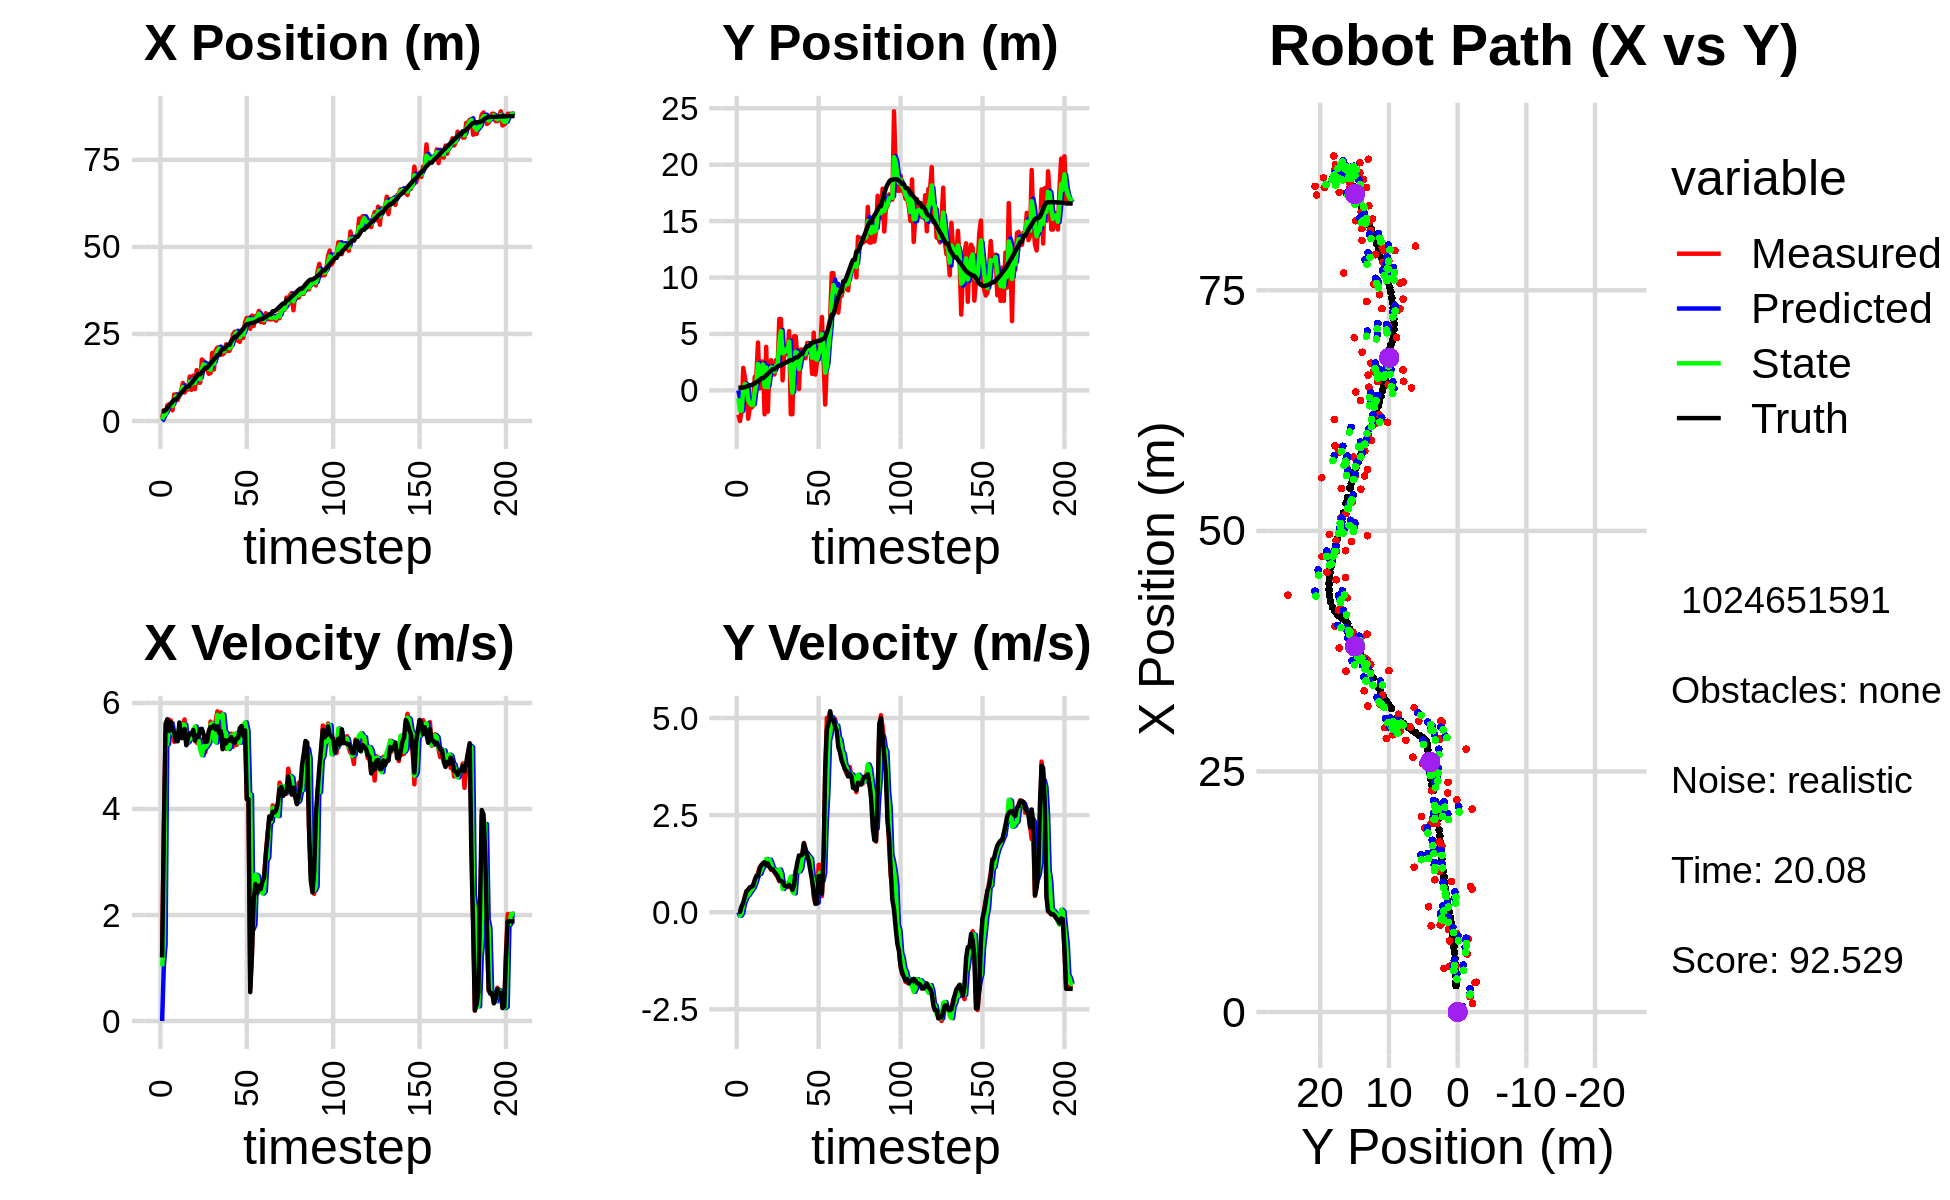

The data file committed next to this chart (first rows):
0.000000000000000000e+00, 0.000000000000000000e+00, 0.000000000000000000e+00, -0.000000000000000000e+00, 0.000000000000000000e+00, 0.000000000000000000e+00, 0.000000000000000000e+00, 0.000000000000000000e+00, 0.000000000000000000e+00, 0.000000000000000000e+00, 0.000000000000000000e+00, 0.000000000000000000e+00, 2.733960628439739970e+00, 2.403969020558960612e-01, 0.000000000000000000e+00, 0.000000000000000000e+00, 0.000000000000000000e+00, 1.541258679935708642e-04
9.127843378872780855e-01, -2.162987068994550732e+00, 1.228999948042236889e+00, -2.444020600720987800e-04, 0.000000000000000000e+00, 0.000000000000000000e+00, 0.000000000000000000e+00, 0.000000000000000000e+00, 4.413871445938192806e-01, -7.109993362669073669e-01, 1.032268649542753991e+00, -9.383081015766397970e-02, 2.733960628439739970e+00, 2.403969020558960612e-01, 1.199999999999999956e+00, 0.000000000000000000e+00, 1.200000047683715820e+00, 1.988625444937497377e-04
3.100060135511560233e+00, -2.718158315366105082e+00, 3.586999808529596212e+00, 7.793220032902734799e-04, 5.446140095480946908e-01, -7.203824172826737149e-01, 1.032268649542753991e+00, -9.383081015766397970e-02, 1.787423180076258333e+00, -1.790051237450324351e+00, 1.438427177061677664e+00, -9.031494142897697475e-02, 2.830415248681325657e+00, 2.404145499719112233e-01, 3.600000000000000089e+00, 8.000000000000000167e-03, 3.599999904632568359e+00, -2.172629028791561723e-04
1.592693209954805900e+00, -1.823879475792891114e+00, 5.426816166899921079e+00, 4.467423788198900125e-02, 1.931265897782426189e+00, -1.799082731593222073e+00, 1.438427177061677664e+00, -9.031494142897697475e-02, 1.870294715850211897e+00, -1.809018368016799716e+00, 5.309688755624183187e+00, -2.681832442169680697e-02, 3.126874446768076687e+00, 2.409668024111037421e-01, 5.608999999999999986e+00, 1.549999999999999989e-01, 5.611000061035156250e+00, -8.231940679252147675e-03
4.536452174553675221e+00, 1.993101136880321755e+00, 5.495920652768305992e+00, 2.117927724800856004e-01, 2.401263591412630127e+00, -1.811700200458969290e+00, 5.309688755624183187e+00, -2.681832442169680697e-02, 3.429882688851141559e+00, 1.028098943865871640e-01, 5.222110323940136745e+00, 2.067116831453794656e-01, 3.722932338934289209e+00, 2.533269095057091858e-01, 5.692999999999999616e+00, 2.500000000000000000e-01, 5.698999881744384766e+00, -3.851730003952980042e-02
4.773695886062315985e+00, 1.122979177025101416e+00, 5.685623803155609224e+00, 3.902327781118111183e-01, 3.952093721245155233e+00, 1.234810627011251050e-01, 5.222110323940136745e+00, 2.067116831453794656e-01, 4.315997825690222278e+00, 5.627649680844958313e-01, 5.614191454590000241e+00, 3.131251410448452344e-01, 4.373399257714639887e+00, 2.868141070658816738e-01, 5.472000000000000419e+00, 4.010000000000000231e-01, 5.486999988555908203e+00, -6.852752715349197388e-02
4.743256092352918785e+00, 2.772496470055109685e-01, 5.669271247854223539e+00, 5.300913773165388809e-01, 4.877416971149222569e+00, 5.940774821889803770e-01, 5.614191454590000241e+00, 3.131251410448452344e-01, 4.815905299570433229e+00, 4.498742421982006023e-01, 5.620268945166574603e+00, 4.135257340078136168e-01, 5.008656978541234928e+00, 3.375814832588233116e-01, 5.639000000000000234e+00, 5.460000000000000409e-01, 5.665999889373779297e+00, -9.323149174451828003e-02
3.066193342408140232e+00, -2.511340128216351442e+00, 5.512580438474941502e+00, 5.894018654030654947e-01, 5.377932194087090778e+00, 4.912268155989819585e-01, 5.620268945166574603e+00, 4.135257340078136168e-01, 4.344025938798556474e+00, -8.658855287876038309e-01, 5.450740457459448685e+00, 4.429659880047434051e-01, 5.543183803624144090e+00, 3.906574379794535701e-01, 5.488999999999999879e+00, 5.729999999999999538e-01, 5.519000053405761719e+00, -1.065147593617439270e-01
7.627208948000115285e+00, -1.531960400394607236e+00, 5.268270103983209829e+00, 6.316395972802885117e-01, 4.889099984544500899e+00, -8.215889299871295126e-01, 5.450740457459448685e+00, 4.429659880047434051e-01, 6.186449244183894081e+00, -1.152361569331316060e+00, 5.385512035321141866e+00, 5.157033553977363738e-01, 6.170964717507627206e+00, 4.614437506084433371e-01, 5.442999999999999616e+00, 6.430000000000000160e-01, 5.480999946594238281e+00, -1.193254813551902771e-01
7.627208948000115285e+00, -1.531960400394607236e+00, 5.441032605390660137e+00, 6.523529689678243537e-01, 6.725000447716007912e+00, -1.100791233791542423e+00, 5.385512035321141866e+00, 5.157033553977363738e-01, 7.132424064205082459e+00, -1.297915095271397590e+00, 5.436398942970818382e+00, 5.715206039665611248e-01, 6.170964717507627206e+00, 4.614437506084433371e-01, 5.282000000000000028e+00, 6.510000000000000231e-01, 5.322000026702880859e+00, -1.193254813551902771e-01
6.039722680763978779e+00, -1.370720627222079546e+00, 5.309646032965989804e+00, 7.031318742071149819e-01, 7.676063958502163942e+00, -1.240763034874741377e+00, 5.436398942970818382e+00, 5.715206039665611248e-01, 6.890443082038470557e+00, -1.297230696960898211e+00, 5.405702157443347922e+00, 6.358197991972636132e-01, 6.782983302938887959e+00, 5.376852737311921260e-01, 5.277999999999999581e+00, 6.860000000000000542e-01, 5.322000026702880859e+00, -1.316593289375305176e-01
7.390132985830097923e+00, 1.189648268892094851e+00, 5.548422522415506819e+00, 7.943756835189030863e-01, 7.431013297782805616e+00, -1.233648717041171849e+00, 5.405702157443347922e+00, 6.358197991972636132e-01, 7.407012007487781879e+00, -1.166690405416852538e-01, 5.543197617656335119e+00, 7.401057058511643083e-01, 7.406320095019903071e+00, 6.240627152758897456e-01, 5.631999999999999673e+00, 8.319999999999999618e-01, 5.692999839782714844e+00, -1.422050595283508301e-01
8.589315414730789300e+00, 1.348096458269593567e+00, 5.406092211633816369e+00, 9.030655645512299934e-01, 7.961331769253415125e+00, -4.265846995656881468e-02, 5.543197617656335119e+00, 7.401057058511643083e-01, 8.248266883288092544e+00, 6.167099660621304658e-01, 5.526341517052270724e+00, 8.806028090394155683e-01, 8.053878307258855784e+00, 7.217043914790821635e-01, 5.338000000000000078e+00, 9.320000000000000506e-01, 5.419000148773193359e+00, -1.655176430940628052e-01
1.093842315693358103e+01, 4.236993370027121841e+00, 5.595630416537039409e+00, 1.020914561319092195e+00, 8.800901034993319882e+00, 7.047702469660720448e-01, 5.526341517052270724e+00, 8.806028090394155683e-01, 9.775985453252388879e+00, 2.339484453165893374e+00, 5.595153161496659422e+00, 9.828165593125535171e-01, 8.566560268225998698e+00, 8.108525856007409160e-01, 5.338000000000000078e+00, 9.320000000000000506e-01, 5.519999980926513672e+00, -1.804636120796203613e-01
8.176324367776052426e+00, 1.759757377543070267e-01, 5.689081675694257711e+00, 1.159305132116655646e+00, 1.033550076940205464e+01, 2.437766109097148526e+00, 5.595153161496659422e+00, 9.828165593125535171e-01, 9.324683435961084399e+00, 1.383311645203522344e+00, 5.590625677077785127e+00, 9.866033076504011623e-01, 9.191461086377897161e+00, 9.298847303995949609e-01, 5.509000000000000341e+00, 1.122999999999999998e+00, 5.622000217437744141e+00, -2.010248303413391113e-01
9.052279531779834798e+00, 2.547014711077763227e+00, 5.257164881468447959e+00, 1.216154768529786434e+00, 9.883746003668862912e+00, 1.481971975968562560e+00, 5.590625677077785127e+00, 9.866033076504011623e-01, 9.519441799808017635e+00, 1.978515649929178499e+00, 5.243649405848049838e+00, 1.094750023052721399e+00, 9.806561946970548505e+00, 1.063047765231361463e+00, 5.201999999999999957e+00, 1.201999999999999957e+00, 5.339000225067138672e+00, -2.273338735103607178e-01
9.052279531779834798e+00, 2.547014711077763227e+00, 5.296135674330141541e+00, 1.225169991875586506e+00, 1.004380674039282262e+01, 2.087990652234450462e+00, 5.243649405848049838e+00, 1.094750023052721399e+00, 9.578473220816563938e+00, 2.306171482285624741e+00, 5.267254762776182098e+00, 1.186525462986889989e+00, 9.806561946970548505e+00, 1.063047765231361463e+00, 5.347999999999999865e+00, 1.264999999999999902e+00, 5.495999813079833984e+00, -2.273338735103607178e-01
1.277262687687384535e+01, -2.123952390471968155e+00, 5.351549855230270047e+00, 1.277856232860958619e+00, 1.010519869709418295e+01, 2.424824028584313673e+00, 5.267254762776182098e+00, 1.186525462986889989e+00, 1.132722763133949329e+01, 3.114817561112044331e-01, 5.352769702857099965e+00, 1.197683202621546705e+00, 1.041488981282497051e+01, 1.206280944476928019e+00, 5.429000000000000270e+00, 1.288999999999999924e+00, 5.579999923706054688e+00, -2.343934327363967896e-01
8.957762241119304747e+00, 3.859984872737823647e+00, 5.321500824350789749e+00, 1.226437769092568519e+00, 1.186250460162520248e+01, 4.312500763733591036e-01, 5.352769702857099965e+00, 1.197683202621546705e+00, 1.049410737371585078e+01, 2.031405618956074299e+00, 5.328988422102359124e+00, 1.370287802854652570e+00, 1.093155240977761444e+01, 1.329141376203520020e+00, 5.410000000000000142e+00, 1.205000000000000071e+00, 5.541999816894531250e+00, -2.265132069587707520e-01
1.303364622573100995e+01, -1.886568309115726594e+00, 5.427998398263935265e+00, 1.231742350730587576e+00, 1.102700621592608599e+01, 2.168434399241539356e+00, 5.328988422102359124e+00, 1.370287802854652570e+00, 1.193923506331275419e+01, 2.770793659288082189e-01, 5.481248571961627292e+00, 1.303377663446915857e+00, 1.155362844453830284e+01, 1.468900916838595583e+00, 5.490000000000000213e+00, 1.256999999999999895e+00, 5.631999969482421875e+00, -2.231448441743850708e-01
9.167313098582216213e+00, 2.420585153325320427e+00, 5.488154876315173070e+00, 1.219443519990994984e+00, 1.248735992050891674e+01, 4.074171322734998490e-01, 5.481248571961627292e+00, 1.303377663446915857e+00, 1.091689926765418939e+01, 1.342920572391810730e+00, 5.556629015341772337e+00, 1.352572380900630256e+00, 1.218083143251879186e+01, 1.611598251884819533e+00, 5.288999999999999702e+00, 1.161000000000000032e+00, 5.414999961853027344e+00, -2.186435163021087646e-01
1.462818992143970576e+01, 2.666849015643315113e+00, 5.250502568626094657e+00, 1.087780609371370222e+00, 1.147256216918836635e+01, 1.478177810481873689e+00, 5.556629015341772337e+00, 1.352572380900630256e+00, 1.293303255280761199e+01, 2.027680894170710069e+00, 5.308104234937599308e+00, 1.247549212665282958e+00, 1.279202032101989417e+01, 1.743232844940294735e+00, 5.392000000000000348e+00, 1.114000000000000101e+00, 5.506000041961669922e+00, -2.042863965034484863e-01
1.100382041912805420e+01, 1.409289685706216044e+00, 5.398007552677300147e+00, 1.095252174901193865e+00, 1.346384297630137183e+01, 2.152435815437238276e+00, 5.308104234937599308e+00, 1.247549212665282958e+00, 1.231624032876329977e+01, 1.804089081306516462e+00, 5.303115024620081108e+00, 1.119955977134626357e+00, 1.341010427515582926e+01, 1.870668767404052302e+00, 5.357999999999999652e+00, 1.104000000000000092e+00, 5.471000194549560547e+00, -2.001818269491195679e-01
1.100382041912805420e+01, 1.409289685706216044e+00, 5.173580492604546777e+00, 1.049716072320260762e+00, 1.284655183122530708e+01, 1.916084679019979031e+00, 5.303115024620081108e+00, 1.119955977134626357e+00, 1.200937584018431181e+01, 1.677536257743685866e+00, 5.126128188065659508e+00, 1.095816814945918649e+00, 1.341010427515582926e+01, 1.870668767404052302e+00, 5.504999999999999893e+00, 1.036000000000000032e+00, 5.600999832153320312e+00, -2.001818269491195679e-01
1.767259526267207548e+01, 2.681332526255947091e+00, 5.306600749041057163e+00, 9.670703523623557230e-01, 1.252198865899087821e+01, 1.787117939238277664e+00, 5.126128188065659508e+00, 1.095816814945918649e+00, 1.497357639132521712e+01, 2.199900128766913099e+00, 5.013376868645656792e+00, 1.066981147752866788e+00, 1.403715658221821094e+01, 1.992073176182031169e+00, 5.512999999999999901e+00, 9.889999999999999902e-01, 5.600999832153320312e+00, -1.802609562873840332e-01
1.724249696714931446e+01, 2.302107749376166357e+00, 5.200503096009564175e+00, 9.011383133685600955e-01, 1.547491407818978360e+01, 2.306598243542199889e+00, 5.013376868645656792e+00, 1.066981147752866788e+00, 1.628305331648335752e+01, 2.300343777383922816e+00, 5.184479383513605377e+00, 1.006714283773037177e+00, 1.465840864158005630e+01, 2.101828930345922775e+00, 5.410000000000000142e+00, 9.290000000000000480e-01, 5.488999843597412109e+00, -1.715753823518753052e-01
1.504312680695993620e+01, 6.323541997610346854e+00, 5.068732107450859559e+00, 7.969418131252878901e-01, 1.680150125483471868e+01, 2.401015205761226401e+00, 5.184479383513605377e+00, 1.006714283773037177e+00, 1.596688180286816028e+01, 4.215442240587300660e+00, 5.159608238508702094e+00, 1.100944417292014421e+00, 1.527702856083219629e+01, 2.205392716872267123e+00, 5.264000000000000234e+00, 8.189999999999999503e-01, 5.327000141143798828e+00, -1.559503674507141113e-01
1.504312680695993620e+01, 6.323541997610346854e+00, 5.244571938360618191e+00, 8.245885915886583817e-01, 1.648284262671903022e+01, 4.325536682316502457e+00, 5.159608238508702094e+00, 1.100944417292014421e+00, 1.582021409550009849e+01, 5.255272793211757332e+00, 5.201730738955968825e+00, 9.799586735863062836e-01, 1.527702856083219629e+01, 2.205392716872267123e+00, 5.272000000000000242e+00, 8.090000000000000524e-01, 5.333000183105468750e+00, -1.559503674507141113e-01
1.356508660314422521e+01, 8.863559941472407555e-01, 5.216617475637493229e+00, 7.893531240133401239e-01, 1.634038716939569369e+01, 5.353268660570387638e+00, 5.201730738955968825e+00, 9.799586735863062836e-01, 1.503051194169239224e+01, 3.283910632957533160e+00, 5.264414008362312991e+00, 5.975870929645533680e-01, 1.588111639043998657e+01, 2.298681138230393106e+00, 5.466000000000000192e+00, 7.770000000000000240e-01, 5.520999908447265625e+00, -1.501758843660354614e-01
1.374824285496852561e+01, 3.323266564531928591e+00, 5.648899371787961421e+00, 7.689859056859243980e-01, 1.555695334252862416e+01, 3.343669342253988486e+00, 5.264414008362312991e+00, 5.975870929645533680e-01, 1.471280078724579177e+01, 3.339111764272197025e+00, 5.587541173559141150e+00, 6.556528932688234779e-01, 1.649390935888442300e+01, 2.387834904424669169e+00, 5.546000000000000263e+00, 6.850000000000000533e-01, 5.587999820709228516e+00, -1.352985501289367676e-01
1.956737923650851130e+01, 3.903948305707828137e+00, 5.598271447250662725e+00, 6.765183770922147399e-01, 1.527155490460170562e+01, 3.404677053599079350e+00, 5.587541173559141150e+00, 6.556528932688234779e-01, 1.728760196580945774e+01, 3.635663592310718339e+00, 5.615144044210336638e+00, 6.992317722746940190e-01, 1.712699651692732417e+01, 2.468995927126432566e+00, 5.533999999999999808e+00, 6.670000000000000373e-01, 5.573999881744384766e+00, -1.202610135078430176e-01
1.478952574744974946e+01, 3.206704078520739909e+00, 5.401622817098694185e+00, 6.450360953910767581e-01, 1.784911637023049025e+01, 3.705586769538187664e+00, 5.615144044210336638e+00, 6.992317722746940190e-01, 1.645775601085310313e+01, 3.469254478478832393e+00, 5.323118530194593134e+00, 6.906061299641662599e-01, 1.765731954580737906e+01, 2.532757638057134830e+00, 5.576999999999999957e+00, 6.700000000000000400e-01, 5.617000102996826172e+00, -1.188524290919303894e-01
2.033745694162691819e+01, 5.246508000131923311e+00, 5.658707698855165447e+00, 7.093919664791490387e-01, 1.699006786387256085e+01, 3.538315091475249030e+00, 5.323118530194593134e+00, 6.906061299641662599e-01, 1.860237234831894071e+01, 4.327260519971230401e+00, 5.254345635531866954e+00, 8.089133292925593244e-01, 1.829761457438396732e+01, 2.610320447634045138e+00, 5.501000000000000334e+00, 7.049999999999999600e-01, 5.546000003814697266e+00, -1.247122883796691895e-01
2.109430289294470384e+01, -2.114917160848016842e+00, 5.843077137702088919e+00, 7.259433157132795245e-01, 1.912780691187212767e+01, 4.408151852900486389e+00, 5.254345635531866954e+00, 8.089133292925593244e-01, 2.001616815775446767e+01, 1.334260345411841797e+00, 5.774426485482131888e+00, 9.144298343032304377e-01, 1.893222188922002047e+01, 2.691114543013203964e+00, 5.559000000000000163e+00, 6.540000000000000258e-01, 5.597000122070312500e+00, -1.236065179109573364e-01
2.109430289294470384e+01, -2.114917160848016842e+00, 5.306204841683870299e+00, 6.592423556709583465e-01, 2.059361080630268148e+01, 1.425703328842164774e+00, 5.774426485482131888e+00, 9.144298343032304377e-01, 2.078996155854534322e+01, -2.100484185479170041e-01, 5.721514286547571437e+00, 5.259015842584473521e-01, 1.893222188922002047e+01, 2.691114543013203964e+00, 5.432000000000000384e+00, 5.749999999999999556e-01, 5.462999820709228516e+00, -1.236065179109573364e-01
1.911090469343770337e+01, 4.792999742751999470e+00, 5.819692415648299644e+00, 7.435525508062099664e-01, 2.136211298720009921e+01, -1.574582601220722577e-01, 5.721514286547571437e+00, 5.259015842584473521e-01, 2.032719962679059478e+01, 2.182521894195453616e+00, 5.753867818171357840e+00, 4.858277134963961408e-01, 2.008756780636026917e+01, 2.821881888127201865e+00, 5.466999999999999638e+00, 6.989999999999999547e-01, 5.512000083923339844e+00, -1.270764470100402832e-01
1.911090469343770337e+01, 4.792999742751999470e+00, 5.175695949093839232e+00, 1.054370014562005187e+00, 2.090258640860773198e+01, 2.231104665545093013e+00, 5.753867818171357840e+00, 4.858277134963961408e-01, 2.000283560579612896e+01, 3.416602784486884481e+00, 5.783038187421634113e+00, 1.019100174776985224e+00, 2.069639539728712307e+01, 2.917847273702049105e+00, 5.128000000000000114e+00, 1.044999999999999929e+00, 5.234000205993652344e+00, -2.009656876325607300e-01
1.957625114954817036e+01, 3.040421781497055775e+00, 5.418704909691581584e+00, 1.103874731192239000e+00, 2.058113942453829281e+01, 3.518512801964583048e+00, 5.783038187421634113e+00, 1.019100174776985224e+00, 2.012900939921256338e+01, 3.296041834942704529e+00, 5.462277166930267214e+00, 1.055824148237103133e+00, 2.069639539728712307e+01, 2.917847273702049105e+00, 5.299000000000000377e+00, 1.284999999999999920e+00, 5.453000068664550781e+00, -2.009656876325607300e-01
2.203905153278849127e+01, 1.132029273704860256e-01, 5.136980291170710977e+00, 1.371831460171909933e+00, 2.067523711590558833e+01, 3.401624249766414643e+00, 5.462277166930267214e+00, 1.055824148237103133e+00, 2.128819073805756545e+01, 1.887876568456937632e+00, 5.431686726483255789e+00, 1.051638710964427181e+00, 2.129727315930560394e+01, 3.058834669582008559e+00, 5.237000000000000099e+00, 1.461999999999999966e+00, 5.436999797821044922e+00, -2.609604001045227051e-01
2.016339778900830737e+01, 3.610362617695854759e+00, 5.169273291326687669e+00, 1.424660491783959371e+00, 2.183135941070588970e+01, 1.993040439553380283e+00, 5.431686726483255789e+00, 1.051638710964427181e+00, 2.107904508241916020e+01, 2.769119873397896114e+00, 5.131149741592975211e+00, 1.126170967117565702e+00, 2.189965772656364607e+01, 3.224742768155350880e+00, 5.296000000000000263e+00, 1.459000000000000075e+00, 5.493000030517578125e+00, -2.689255177974700928e-01
2.016339778900830737e+01, 3.610362617695854759e+00, 5.343767821464515677e+00, 1.472751480421932602e+00, 2.159216005657845727e+01, 2.881736970109652685e+00, 5.131149741592975211e+00, 1.126170967117565702e+00, 2.093699166365182762e+01, 3.219561227363136879e+00, 5.167265023822468883e+00, 1.400348006543714607e+00, 2.189965772656364607e+01, 3.224742768155350880e+00, 5.288999999999999702e+00, 1.483000000000000096e+00, 5.493000030517578125e+00, -2.689255177974700928e-01
2.143391370758715553e+01, 3.351475997395336304e+00, 5.419864010950264266e+00, 1.784238886754363707e+00, 2.145371816603407567e+01, 3.359596028017508118e+00, 5.167265023822468883e+00, 1.400348006543714607e+00, 2.143721598921298011e+01, 3.369548695638266089e+00, 5.385823017455479977e+00, 1.515298427811537563e+00, 2.301855421064453466e+01, 3.554024575490551285e+00, 5.357999999999999652e+00, 1.772999999999999909e+00, 5.644000053405761719e+00, -3.180292248725891113e-01
2.486253774138517514e+01, 2.842082737335320353e+00, 5.173157310221754734e+00, 1.623738494678510058e+00, 2.197579829095852944e+01, 3.521078538419419868e+00, 5.385823017455479977e+00, 1.515298427811537563e+00, 2.331230817922688203e+01, 3.208862397519478993e+00, 5.377880604201223491e+00, 1.542852318556429791e+00, 2.363014936413127742e+01, 3.754384634718429758e+00, 5.267000000000000348e+00, 1.614000000000000101e+00, 5.508999824523925781e+00, -3.041394650936126709e-01
2.563461184470728327e+01, 4.187192378342150967e+00, 5.372993580209693754e+00, 1.418164577078539601e+00, 2.385009623964700509e+01, 3.363147629375121905e+00, 5.377880604201223491e+00, 1.542852318556429791e+00, 2.466733687339486636e+01, 3.747534278358727544e+00, 5.422845459691917114e+00, 1.485941377713785316e+00, 2.423500871677489243e+01, 3.931424257899317265e+00, 5.246999999999999886e+00, 1.461999999999999966e+00, 5.446000099182128906e+00, -2.580579221248626709e-01
2.563461184470728327e+01, 4.187192378342150967e+00, 5.208622644052151252e+00, 1.374780002784898425e+00, 2.520962141936405843e+01, 3.896128416130105965e+00, 5.422845459691917114e+00, 1.485941377713785316e+00, 2.539055319197210281e+01, 4.029615700314320037e+00, 5.409217503031572782e+00, 1.431530689491772979e+00, 2.423500871677489243e+01, 3.931424257899317265e+00, 5.331000000000000405e+00, 1.304999999999999938e+00, 5.488999843597412109e+00, -2.580579221248626709e-01
2.299427664254093528e+01, 3.804296133569544214e+00, 5.243550798891467579e+00, 1.239241357753279260e+00, 2.593147494227525840e+01, 4.172768769263496935e+00, 5.409217503031572782e+00, 1.431530689491772979e+00, 2.458362397325713999e+01, 3.991808732852694330e+00, 5.250037412393805170e+00, 1.383472171727952116e+00, 2.484468793848246548e+01, 4.084907410950142648e+00, 5.339000000000000412e+00, 1.058000000000000052e+00, 5.442999839782714844e+00, -2.320779412984848022e-01
2.276343917860865318e+01, 1.457491276447671069e+00, 5.385010753995312704e+00, 9.830233612559768908e-01, 2.510862771449652087e+01, 4.130155950025489631e+00, 5.250037412393805170e+00, 1.383472171727952116e+00, 2.401974166919589493e+01, 2.897099691354937612e+00, 5.251984648895901664e+00, 9.473609363845378883e-01, 2.535413122183878798e+01, 4.197091219696698516e+00, 5.530000000000000249e+00, 8.139999999999999458e-01, 5.589000225067138672e+00, -1.805599480867385864e-01
2.581935606900048796e+01, 5.106666563228423605e+00, 5.517427272988128628e+00, 4.012742264157618255e-01, 2.454494013408548625e+01, 2.991835784993391201e+00, 5.251984648895901664e+00, 9.473609363845378883e-01, 2.511696010168192572e+01, 3.970139159042274990e+00, 5.544486904268847383e+00, 7.345150973364331648e-01, 2.598744821548168460e+01, 4.283970234476686123e+00, 5.565999999999999837e+00, 5.090000000000000080e-01, 5.589000225067138672e+00, -7.260067760944366455e-02
2.387686347993239266e+01, 1.395742772434906076e+00, 5.480869530786136146e+00, 2.128277499603780931e-01, 2.567140879210881010e+01, 4.043590668775918218e+00, 5.544486904268847383e+00, 7.345150973364331648e-01, 2.481795744457047448e+01, 2.821507625017403154e+00, 5.583523663237496493e+00, 2.199210377591220844e-01, 2.660521841086744388e+01, 4.312605260590288481e+00, 5.379999999999999893e+00, 2.210000000000000020e-01, 5.385000228881835938e+00, -3.881151974201202393e-02
2.837452292484000793e+01, 2.560241816366977563e+00, 5.623358087607699396e+00, 2.932665871002133606e-01, 2.537630981089422377e+01, 2.843499728793315473e+00, 5.583523663237496493e+00, 2.199210377591220844e-01, 2.675593356505143205e+01, 2.712474167932350078e+00, 5.634105416074354444e+00, 2.484726616333759741e-01, 2.722466039623916956e+01, 4.338124631113649876e+00, 5.482000000000000206e+00, 2.349999999999999867e-01, 5.486999988555908203e+00, -5.210430175065994263e-02
2.959948778154248572e+01, 3.837982652423135743e+00, 4.206103065257561724e+00, 1.218334782183366549e+00, 2.731934410665886759e+01, 2.737321434095687511e+00, 5.634105416074354444e+00, 2.484726616333759741e-01, 2.827156819690037182e+01, 3.248930835526633309e+00, 5.477426729346802858e+00, 9.589550888033412379e-01, 2.780230665209627716e+01, 4.403533337235634448e+00, 4.184999999999999609e+00, 9.300000000000000488e-01, 4.287000179290771484e+00, -2.819426655769348145e-01
2.959948778154248572e+01, 3.837982652423135743e+00, 4.206103065257561724e+00, 1.218334782183366549e+00, 2.881931086983505352e+01, 3.344826344406967245e+00, 5.477426729346802858e+00, 9.589550888033412379e-01, 2.923141026340728388e+01, 3.587262370387188426e+00, 4.268207524893261606e+00, 1.023457306998730942e+00, 2.780230665209627716e+01, 4.403533337235634448e+00, 4.184999999999999609e+00, 9.300000000000000488e-01, 4.287000179290771484e+00, -2.819426655769348145e-01
2.647854948027418232e+01, 6.503013966361544718e+00, 6.118013036461066312e-01, 4.162921798104119997e-01, 2.965823101589661093e+01, 3.689608101087061609e+00, 4.268207524893261606e+00, 1.023457306998730942e+00, 2.781867955793804725e+01, 4.982337892902119592e+00, 4.269624496856549989e+00, 8.044116478962013428e-01, 2.806459951386735341e+01, 4.512525437941441453e+00, 5.460000000000000409e-01, 4.779999999999999805e-01, 7.260000109672546387e-01, -5.974753499031066895e-01
3.025970196745038976e+01, 2.463297007685995244e+00, 1.324814690383674831e+00, 1.321176456364051344e+00, 2.824564200762370092e+01, 5.062779057691739304e+00, 4.269624496856549989e+00, 8.044116478962013428e-01, 2.925918449743334193e+01, 3.854552399862617218e+00, 1.731190900199117699e+00, 1.020165329612731098e+00, 2.814676809317213113e+01, 4.576898930353750394e+00, 1.252999999999999892e+00, 1.463000000000000078e+00, 1.925999999046325684e+00, -7.840231657028198242e-01
2.731630265682811043e+01, -1.257154108526018499e+00, 2.557157737363199956e+00, 3.557260979168055837e+00, 2.943230358745325503e+01, 3.956568932823890439e+00, 1.731190900199117699e+00, 1.020165329612731098e+00, 2.850763852146431532e+01, 1.567611643955925338e+00, 1.817001375731342128e+00, 2.357523974680971968e+00, 2.826180028910885156e+01, 4.713675377930660382e+00, 2.277000000000000135e+00, 3.678999999999999826e+00, 4.326000213623046875e+00, -9.475272297859191895e-01
3.018017685386022819e+01, 2.247772096037921052e+00, 2.748196789476006430e+00, 5.006289545578693101e+00, 2.868933865903744973e+01, 1.803364041424022624e+00, 1.817001375731342128e+00, 2.357523974680971968e+00, 2.933169959986182462e+01, 2.111494674205046440e+00, 2.760137376482514338e+00, 3.127417174056145832e+00, 2.851004076016009492e+01, 5.108754990538650453e+00, 2.584999999999999964e+00, 4.705000000000000071e+00, 5.368000030517578125e+00, -1.068760514259338379e+00
3.022159135343902037e+01, 5.653669430651759420e+00, 2.403551203460610353e+00, 4.772973511823591863e+00, 2.960771333751007717e+01, 2.424236391610660846e+00, 2.760137376482514338e+00, 3.127417174056145832e+00, 2.986471172300015553e+01, 3.919145879298524537e+00, 2.739550434723574401e+00, 4.421162231618439797e+00, 2.874919080738828470e+01, 5.564191219983007031e+00, 2.427000000000000046e+00, 4.855000000000000426e+00, 5.427000045776367188e+00, -1.104292631149291992e+00
3.163157701505592101e+01, 6.317349848809269197e+00, 2.543121197102412356e+00, 5.170413865831338995e+00, 3.013866676647251452e+01, 4.361262102460368162e+00, 2.739550434723574401e+00, 4.421162231618439797e+00, 3.083194114230816751e+01, 5.312723559401815621e+00, 2.577522975806121774e+00, 4.594239346105731592e+00, 2.902929449107528725e+01, 6.128332016434206331e+00, 2.551000000000000156e+00, 5.174000000000000377e+00, 5.768000125885009766e+00, -1.113681674003601074e+00
2.843455755686072095e+01, 1.038511955589193825e+01, 2.436799791919487923e+00, 4.786402173470669652e+00, 3.108969343988878009e+01, 5.772147494012388691e+00, 2.577522975806121774e+00, 4.594239346105731592e+00, 2.983279502640142056e+01, 7.897316329084737241e+00, 2.544695821494789012e+00, 5.018425277155823316e+00, 2.931905794140304522e+01, 6.710567353942741065e+00, 2.487000000000000099e+00, 4.953000000000000291e+00, 5.541999816894531250e+00, -1.099888205528259277e+00
2.843455755686072095e+01, 1.038511955589193825e+01, 2.449957096760930764e+00, 4.812245967736792807e+00, 3.008726460855089968e+01, 8.399158856800319484e+00, 2.544695821494789012e+00, 5.018425277155823316e+00, 2.933467416109556680e+01, 9.329245504491225915e+00, 2.406942053488647204e+00, 4.909216917910110389e+00, 2.931905794140304522e+01, 6.710567353942741065e+00, 2.628000000000000114e+00, 4.953999999999999737e+00, 5.607999801635742188e+00, -1.099888205528259277e+00
2.823864436186936544e+01, 7.542172876849589258e+00, 2.743736427745224749e+00, 4.972217844036327605e+00, 2.957536836644443312e+01, 9.820167196282236333e+00, 2.406942053488647204e+00, 4.909216917910110389e+00, 2.897513698275588112e+01, 8.771454927084782582e+00, 2.443364262674852405e+00, 4.803911261204196315e+00, 2.961604833613770182e+01, 7.279816506484380056e+00, 2.698999999999999844e+00, 4.786999999999999922e+00, 5.495999813079833984e+00, -1.066561937332153320e+00
... 145 more rows
